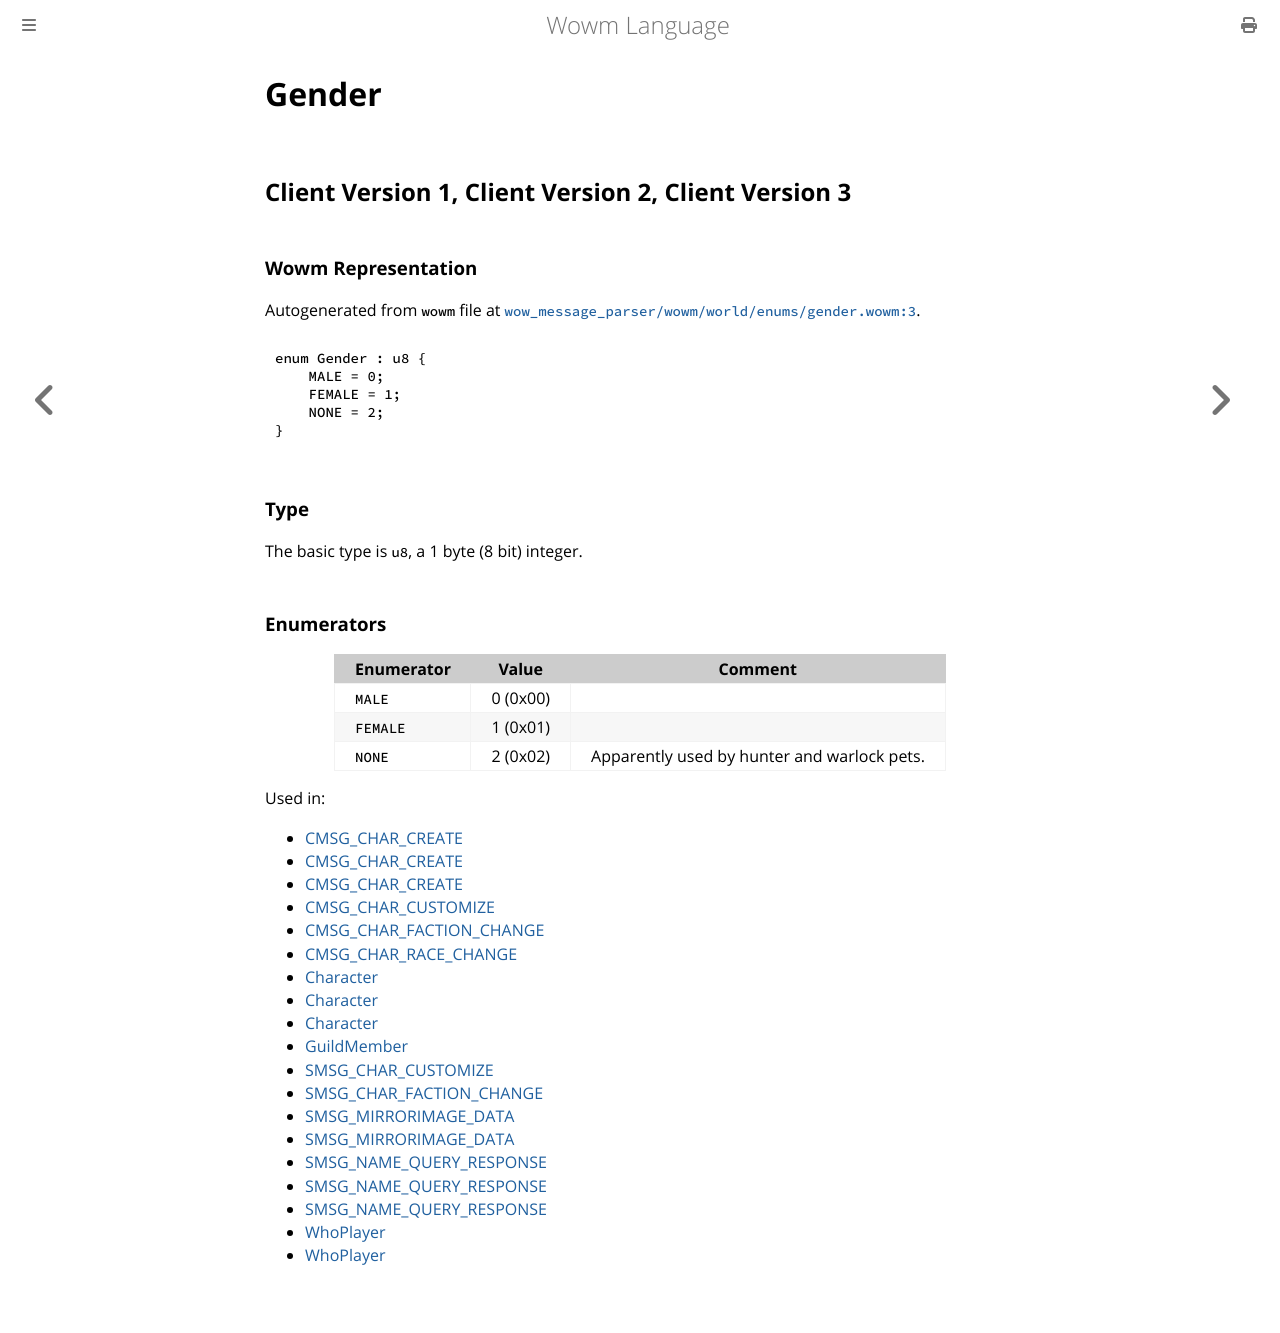

repository: gtker/wow_messages · page: docs/gender.html · generator: mdbook

# Gender

## Client Version 1, Client Version 2, Client Version 3

### Wowm Representation

Autogenerated from `wowm` file at [`wow_message_parser/wowm/world/enums/gender.wowm:3`](https://github.com/gtker/wow_messages/tree/main/wow_message_parser/wowm/world/enums/gender.wowm#L3).

```rust,ignore
enum Gender : u8 {
    MALE = 0;
    FEMALE = 1;
    NONE = 2;
}
```
### Type
The basic type is `u8`, a 1 byte (8 bit) integer.
### Enumerators
| Enumerator | Value  | Comment |
| --------- | -------- | ------- |
| `MALE` | 0 (0x00) |  |
| `FEMALE` | 1 (0x01) |  |
| `NONE` | 2 (0x02) | Apparently used by hunter and warlock pets. |

Used in:
* [CMSG_CHAR_CREATE](cmsg_char_create.md)
* [CMSG_CHAR_CREATE](cmsg_char_create.md)
* [CMSG_CHAR_CREATE](cmsg_char_create.md)
* [CMSG_CHAR_CUSTOMIZE](cmsg_char_customize.md)
* [CMSG_CHAR_FACTION_CHANGE](cmsg_char_faction_change.md)
* [CMSG_CHAR_RACE_CHANGE](cmsg_char_race_change.md)
* [Character](character.md)
* [Character](character.md)
* [Character](character.md)
* [GuildMember](guildmember.md)
* [SMSG_CHAR_CUSTOMIZE](smsg_char_customize.md)
* [SMSG_CHAR_FACTION_CHANGE](smsg_char_faction_change.md)
* [SMSG_MIRRORIMAGE_DATA](smsg_mirrorimage_data.md)
* [SMSG_MIRRORIMAGE_DATA](smsg_mirrorimage_data.md)
* [SMSG_NAME_QUERY_RESPONSE](smsg_name_query_response.md)
* [SMSG_NAME_QUERY_RESPONSE](smsg_name_query_response.md)
* [SMSG_NAME_QUERY_RESPONSE](smsg_name_query_response.md)
* [WhoPlayer](whoplayer.md)
* [WhoPlayer](whoplayer.md)
